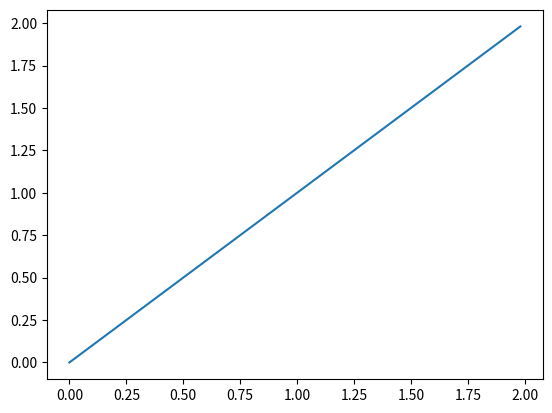
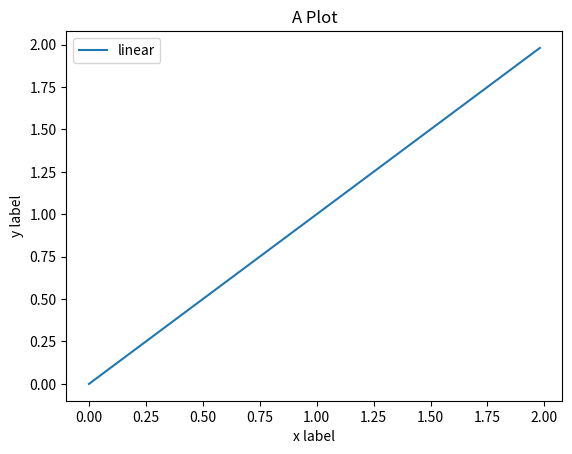
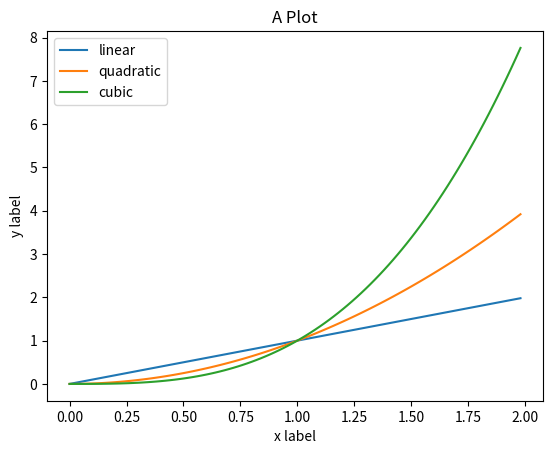

Generate these figures, in order, with matplotlib:
#!/usr/bin/env python
# coding: utf-8

# # Matplotlib
# Programming in Python
#   
# School of Computer Science, University of St Andrews

# - Matplotlib is a plotting library for Python.

# - It can be used to create static, animated, and interactive data visualisation

# - There are two ways to use Matplotlib
#     - The Object Oriented (OO) API
#     - The PyPlot API (works like plotting in Matlab)

# ## Basic Concepts

# - **Figures** represent the thing that you are going to draw the plot onto. This might be a window, a file, some memory, or a Jupyter notebook.

# - **Axes** represent a region on the figure that defines a coordinate system so that points can be plotted onto it. For example, these can be x-y coodinates.

# - **Axis** are number line like objects. An axes has one for each of its dimensions.

# - **Artists** is the name given to anything that draws something onto a figure or axes. For exmaple: text, lines, and rectangles.

# ## Basic Usage
# First let's look at the basics of how to use the Matplotlib using the OO API.

# In[1]:


import matplotlib.pyplot as plt


# In[2]:


fig, ax = plt.subplots()


# Let's create a basic plot and look at some of its parts. The axes object that we created has a method called plot that lets us plot points on it.

# It takes in a numpy array specifying the x coordinates, then one specifying the y coordinates. It also takes in an optional label keyword argument that is used if we add a legend.

# To create different kinds of plots, there are different methods on the axes. For example: plot, bar, and scatter.

# In[3]:


import matplotlib.pyplot as plt

# import numpy so we can create the arrays
import numpy as np

# use the arange function to create two arrays
# with values starting a 0, ending at 2, and
# increasing by 0.02 each time
x = np.arange(0, 2, 0.02)
y = np.arange(0, 2, 0.02)

# create the figure and the axes for the figure
fig, ax = plt.subplots()

# plot the data onto the axes
ax.plot(x, y, label='linear')


# Let's make the figure a bit more readable by adding a title, labels to the axis, and a legend.

# In[4]:


import matplotlib.pyplot as plt
import numpy as np

x = np.arange(0, 2, 0.02) 
y = np.arange(0, 2, 0.02)

fig, ax = plt.subplots()
ax.plot(x, y, label='linear')

# add labels to the x and y axis
# for this we used the axes object
ax.set_xlabel('x label')
ax.set_ylabel('y label')

# set the title of the figure
ax.set_title('A Plot')

# add a legend
ax.legend()


# What if we want to show more than one thing on the plot.

# In[5]:


import matplotlib.pyplot as plt
import numpy as np

x = np.arange(0, 2, 0.02)
y = np.arange(0, 2, 0.02)

fig, ax = plt.subplots()

ax.plot(x, y, label='linear')
ax.plot(x, y**2, label='quadratic')
ax.plot(x, y**3, label='cubic')

# add labels to the x and y axis
# for this we used the axes object
ax.set_xlabel('x label')
ax.set_ylabel('y label')

# set the title of the figure
ax.set_title('A Plot')

# add a legend
ax.legend()


# ## Summary

# - The concepts of figures, axis, axes, and artists.

# - Basic importing and plotting.

# - How to add more detailed information and layout to the plot.

# - For more information check out the official documentation here: <https://matplotlib.org/stable/tutorials/index>

# # Exercise
# For this exercise, load the file 'population.csv' and create a plot of the population of each country over the years 1900 to 2000.
